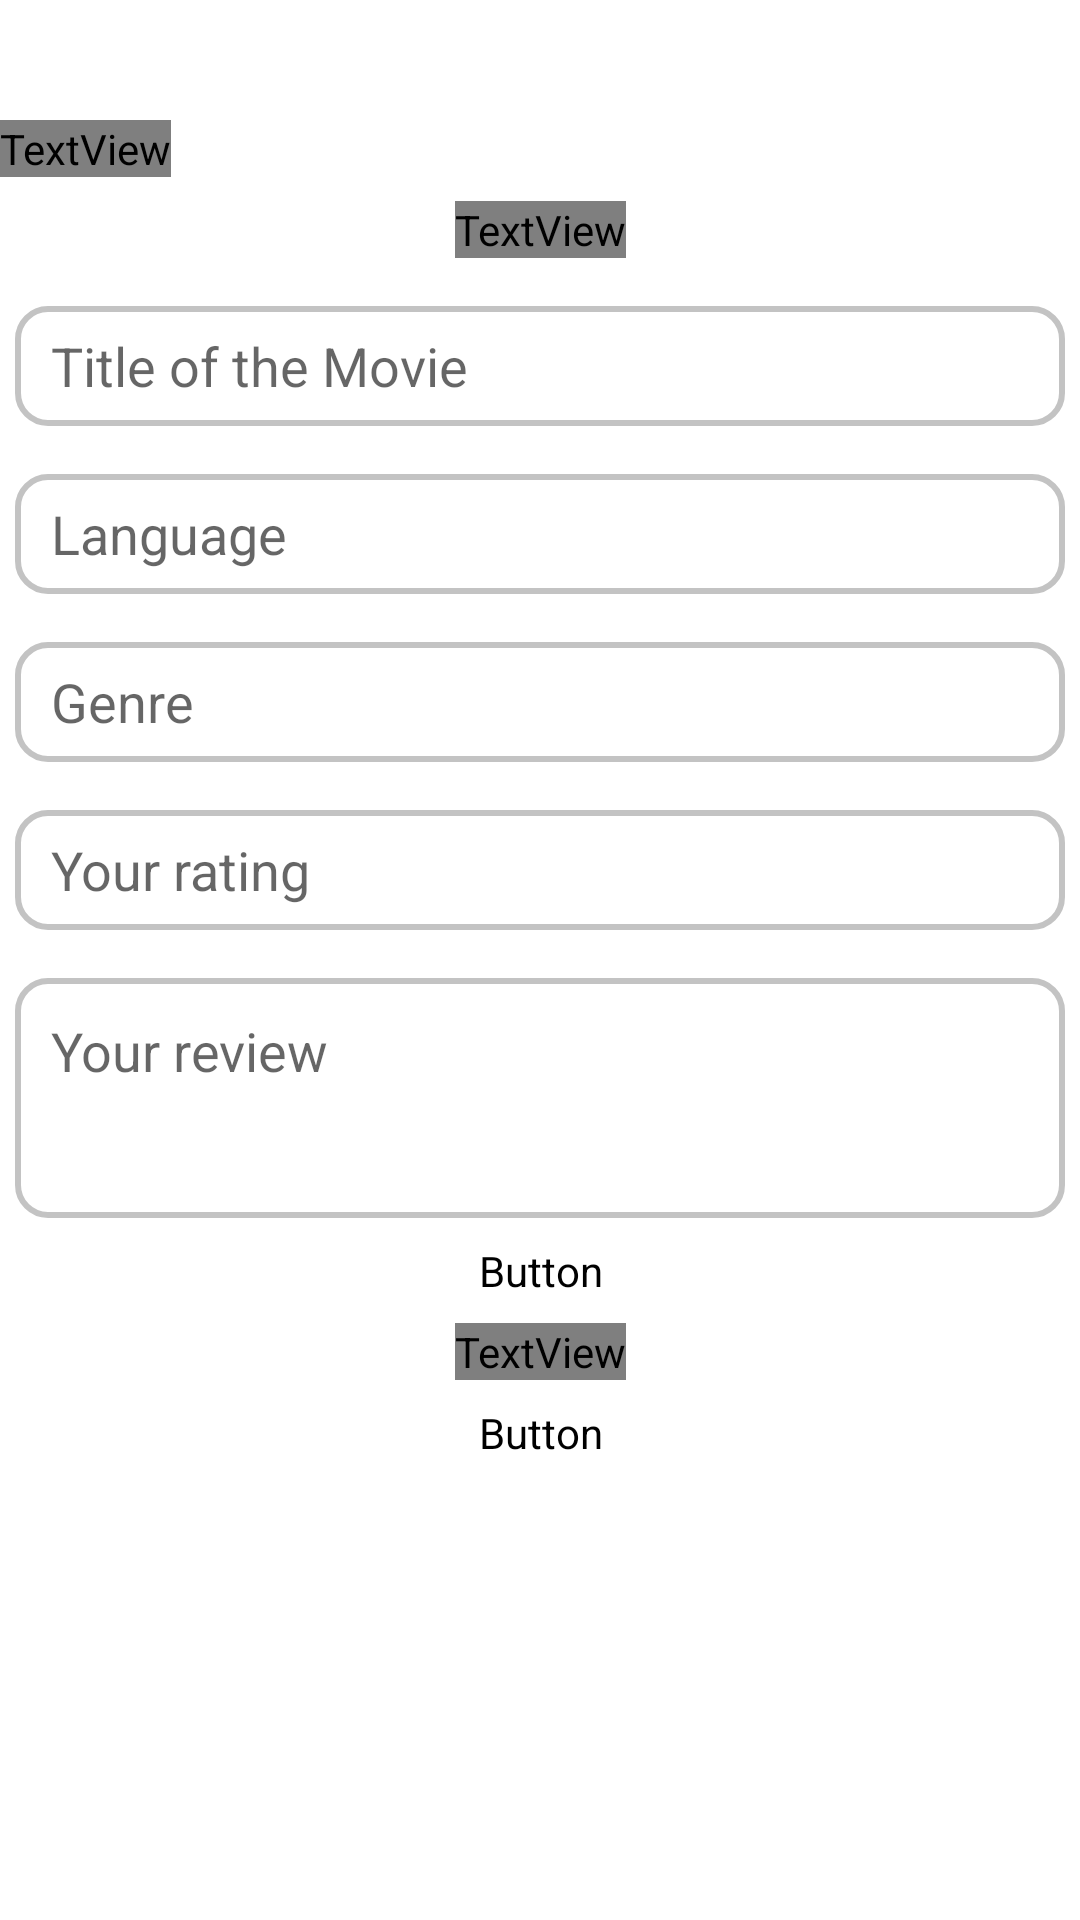

Reconstruct the res/layout file that produces this screen, plus the resources it refers to.
<!-- AndroidManifest.xml: application theme Theme.Reviewz -->
<!-- res/layout/activity_write.xml -->
<?xml version="1.0" encoding="utf-8"?>
<androidx.constraintlayout.widget.ConstraintLayout xmlns:android="http://schemas.android.com/apk/res/android"
    xmlns:app="http://schemas.android.com/apk/res-auto"
    xmlns:tools="http://schemas.android.com/tools"
    android:layout_width="match_parent"
    android:layout_height="match_parent"
    tools:context=".WriteActivity"
    android:background="@drawable/app_background">

    <TextView
        android:id="@+id/writeGreet"
        android:layout_width="wrap_content"
        android:layout_height="wrap_content"
        android:layout_marginTop="40dp"
        android:fontFamily="@font/recoleta"
        android:text="@string/greetings3"
        android:textAlignment="center"
        android:textColor="@color/white"
        android:textSize="55sp"
        android:textStyle="bold"
        app:layout_constraintEnd_toEndOf="parent"
        app:layout_constraintHorizontal_bias="0.0"
        app:layout_constraintStart_toStartOf="parent"
        app:layout_constraintTop_toTopOf="parent" />

    <TextView
        android:id="@+id/writeGreet1"
        android:layout_width="wrap_content"
        android:layout_height="wrap_content"
        android:layout_marginTop="8dp"
        android:fontFamily="@font/recoleta"
        android:text="@string/greetings4"
        android:textAlignment="center"
        android:textColor="@color/white"
        android:textSize="33sp"
        app:layout_constraintEnd_toEndOf="parent"
        app:layout_constraintStart_toStartOf="parent"
        app:layout_constraintTop_toBottomOf="@id/writeGreet" />

    <EditText
        android:id="@+id/editTitle"
        android:layout_width="350dp"
        android:layout_height="40dp"
        android:layout_marginTop="16dp"
        android:background="@drawable/custom_input"
        android:hint="@string/title_of_the_movie"
        android:inputType="text"
        android:lines="1"
        android:paddingStart="12dp"
        android:paddingEnd="12dp"
        app:layout_constraintEnd_toEndOf="parent"
        app:layout_constraintHorizontal_bias="0.491"
        app:layout_constraintStart_toStartOf="parent"
        app:layout_constraintTop_toBottomOf="@id/writeGreet1" />

    <EditText
        android:id="@+id/editLanguage"
        android:layout_width="350dp"
        android:layout_height="40dp"
        android:layout_marginTop="16dp"
        android:background="@drawable/custom_input"
        android:hint="@string/language"
        android:inputType="text"
        android:lines="1"
        android:paddingStart="12dp"
        android:paddingEnd="12dp"
        app:layout_constraintEnd_toEndOf="parent"
        app:layout_constraintHorizontal_bias="0.491"
        app:layout_constraintStart_toStartOf="parent"
        app:layout_constraintTop_toBottomOf="@id/editTitle"/>

    <EditText
        android:id="@+id/editGenre"
        android:layout_width="350dp"
        android:layout_height="40dp"
        android:layout_marginTop="16dp"
        android:background="@drawable/custom_input"
        android:hint="@string/genre"
        android:inputType="text"
        android:lines="1"
        android:paddingStart="12dp"
        android:paddingEnd="12dp"
        app:layout_constraintEnd_toEndOf="parent"
        app:layout_constraintHorizontal_bias="0.491"
        app:layout_constraintStart_toStartOf="parent"
        app:layout_constraintTop_toBottomOf="@id/editLanguage"/>

    <EditText
        android:id="@+id/editRating"
        android:layout_width="350dp"
        android:layout_height="40dp"
        android:layout_marginTop="16dp"
        android:background="@drawable/custom_input"
        android:hint="@string/your_rating"
        android:inputType="numberDecimal"
        android:lines="1"
        android:paddingStart="12dp"
        android:paddingEnd="12dp"
        app:layout_constraintEnd_toEndOf="parent"
        app:layout_constraintHorizontal_bias="0.491"
        app:layout_constraintStart_toStartOf="parent"
        app:layout_constraintTop_toBottomOf="@id/editGenre"/>

    <EditText
        android:id="@+id/editReview"
        android:layout_width="350dp"
        android:layout_height="80dp"
        android:layout_marginTop="16dp"
        android:gravity="top"
        android:background="@drawable/custom_input"
        android:hint="@string/your_review"
        android:inputType="text"
        android:lines="4"
        android:paddingStart="12dp"
        android:paddingEnd="12dp"
        android:paddingTop="12dp"
        app:layout_constraintEnd_toEndOf="parent"
        app:layout_constraintHorizontal_bias="0.491"
        app:layout_constraintStart_toStartOf="parent"
        app:layout_constraintTop_toBottomOf="@id/editRating"
        />

    <Button
        android:id="@+id/btnPost"
        android:layout_width="wrap_content"
        android:layout_height="wrap_content"
        android:layout_marginTop="8dp"
        android:backgroundTint="@color/white"
        android:fontFamily="@font/recoleta"
        android:text="@string/post_review"
        android:textColor="@color/black"
        android:textSize="20sp"
        app:layout_constraintEnd_toEndOf="parent"
        app:layout_constraintStart_toStartOf="parent"
        app:layout_constraintTop_toBottomOf="@id/editReview" />

    <TextView
        android:id="@+id/question"
        android:layout_width="wrap_content"
        android:layout_height="wrap_content"
        android:layout_marginTop="8dp"
        android:fontFamily="@font/recoleta"
        android:text="@string/didnt_watch_anything"
        android:textStyle="italic"
        android:textAlignment="center"
        android:textColor="@color/white"
        android:textSize="20sp"
        app:layout_constraintEnd_toEndOf="parent"
        app:layout_constraintStart_toStartOf="parent"
        app:layout_constraintTop_toBottomOf="@id/btnPost" />

    <Button
        android:id="@+id/btnRead"
        android:layout_width="wrap_content"
        android:layout_height="wrap_content"
        android:layout_marginTop="8dp"
        android:backgroundTint="@color/white"
        android:fontFamily="@font/recoleta"
        android:text="@string/read_reviews"
        android:textColor="@color/black"
        android:textSize="20sp"
        app:layout_constraintEnd_toEndOf="parent"
        app:layout_constraintStart_toStartOf="parent"
        app:layout_constraintTop_toBottomOf="@id/question" />

</androidx.constraintlayout.widget.ConstraintLayout>
<!-- resources referenced by this layout -->
<resources>
  <color name="black">#FF000000</color>
  <color name="white">#FFFFFFFF</color>
  <!-- drawable custom_input (drawable) -->
  <?xml version="1.0" encoding="utf-8"?>
  <selector xmlns:android="http://schemas.android.com/apk/res/android">
      <item android:state_enabled="true" android:state_focused="true">
          <shape android:shape="rectangle">
              <solid android:color="@color/white"/>
              <corners android:radius="10dp"/>
              <stroke android:color="@color/teal_200" android:width="2dp"/>
          </shape>
      </item>
  
      <item android:state_enabled="true">
          <shape android:shape="rectangle">
              <solid android:color="@color/white"/>
              <corners android:radius="10dp"/>
              <stroke android:color="@color/light_gray" android:width="2dp"/>
          </shape>
      </item>
  </selector>
  <string name="didnt_watch_anything">Didn\'t watch anything?</string>
  <string name="genre">Genre</string>
  <string name="greetings3">Welcome to ReViewz!</string>
  <string name="greetings4">What did you watch today?</string>
  <string name="language">Language</string>
  <string name="post_review">POST REVIEW</string>
  <string name="read_reviews">READ REVIEWS</string>
  <string name="title_of_the_movie">Title of the Movie</string>
  <string name="your_rating">Your rating</string>
  <string name="your_review">Your review</string>
  <style name="Theme.Reviewz" parent="Theme.MaterialComponents.DayNight.DarkActionBar">
          
          <item name="colorPrimary">@color/purple_500</item>
          <item name="colorPrimaryVariant">@color/purple_700</item>
          <item name="colorOnPrimary">@color/white</item>
          
          <item name="colorSecondary">@color/teal_200</item>
          <item name="colorSecondaryVariant">@color/teal_700</item>
          <item name="colorOnSecondary">@color/black</item>
          
          <item name="android:statusBarColor" tools:targetApi="l">?attr/colorPrimaryVariant</item>
          
      </style>
  <color name="teal_200">#FF03DAC5</color>
  <color name="light_gray">#C3C3C3</color>
  <color name="purple_500">#FF6200EE</color>
  <color name="purple_700">#FF3700B3</color>
  <color name="teal_700">#FF018786</color>
</resources>
